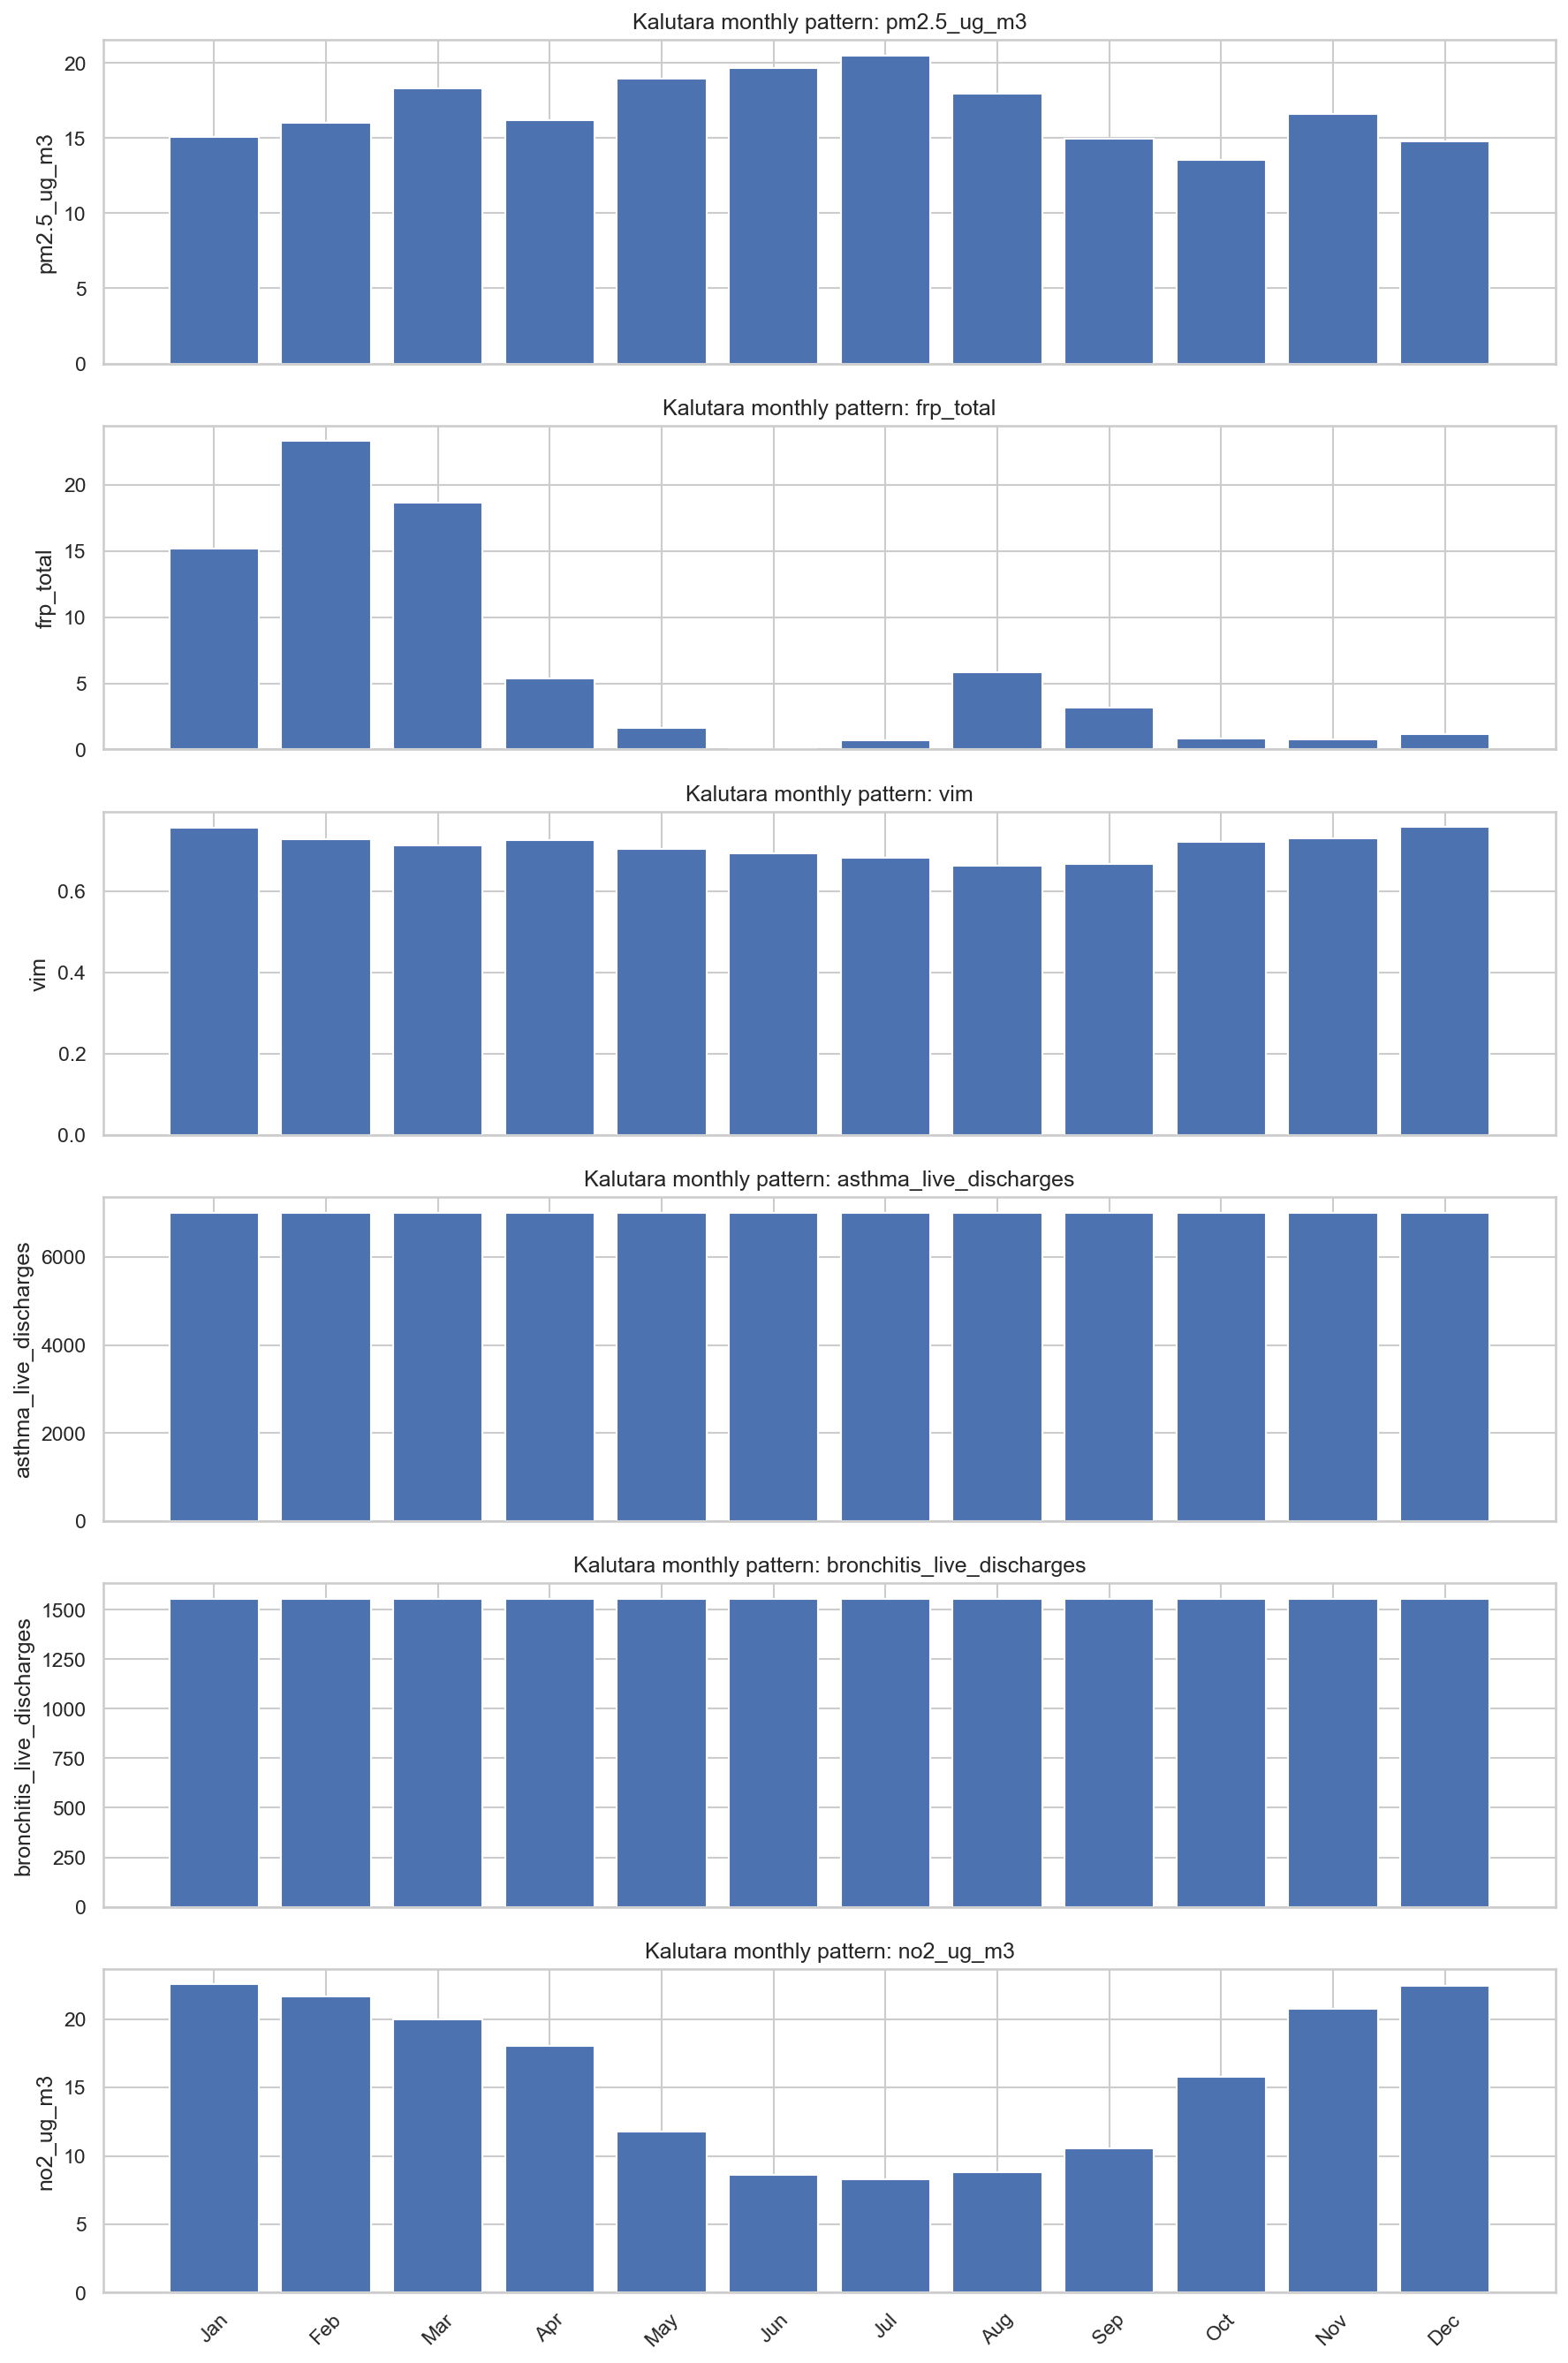

Source data for this figure (header and first rows):
month, pm2.5_ug_m3, frp_total, vim, asthma_live_discharges, bronchitis_live_discharges, no2_ug_m3
January, 15.08, 15.23, 0.7572, 7009, 1556, 22.53
February, 16.02, 23.33, 0.7278, 7009, 1556, 21.66
March, 18.31, 18.65, 0.7138, 7009, 1556, 20.01
April, 16.19, 5.39, 0.7252, 7009, 1556, 18.06
May, 18.95, 1.612, 0.7041, 7009, 1556, 11.76
June, 19.66, 0.0, 0.6937, 7009, 1556, 8.644
July, 20.51, 0.6782, 0.6835, 7009, 1556, 8.258
August, 17.98, 5.834, 0.6636, 7009, 1556, 8.798
September, 14.98, 3.167, 0.6673, 7009, 1556, 10.53
October, 13.55, 0.8055, 0.7219, 7009, 1556, 15.79
November, 16.62, 0.7409, 0.7307, 7009, 1556, 20.75
December, 14.77, 1.145, 0.7585, 7009, 1556, 22.42
